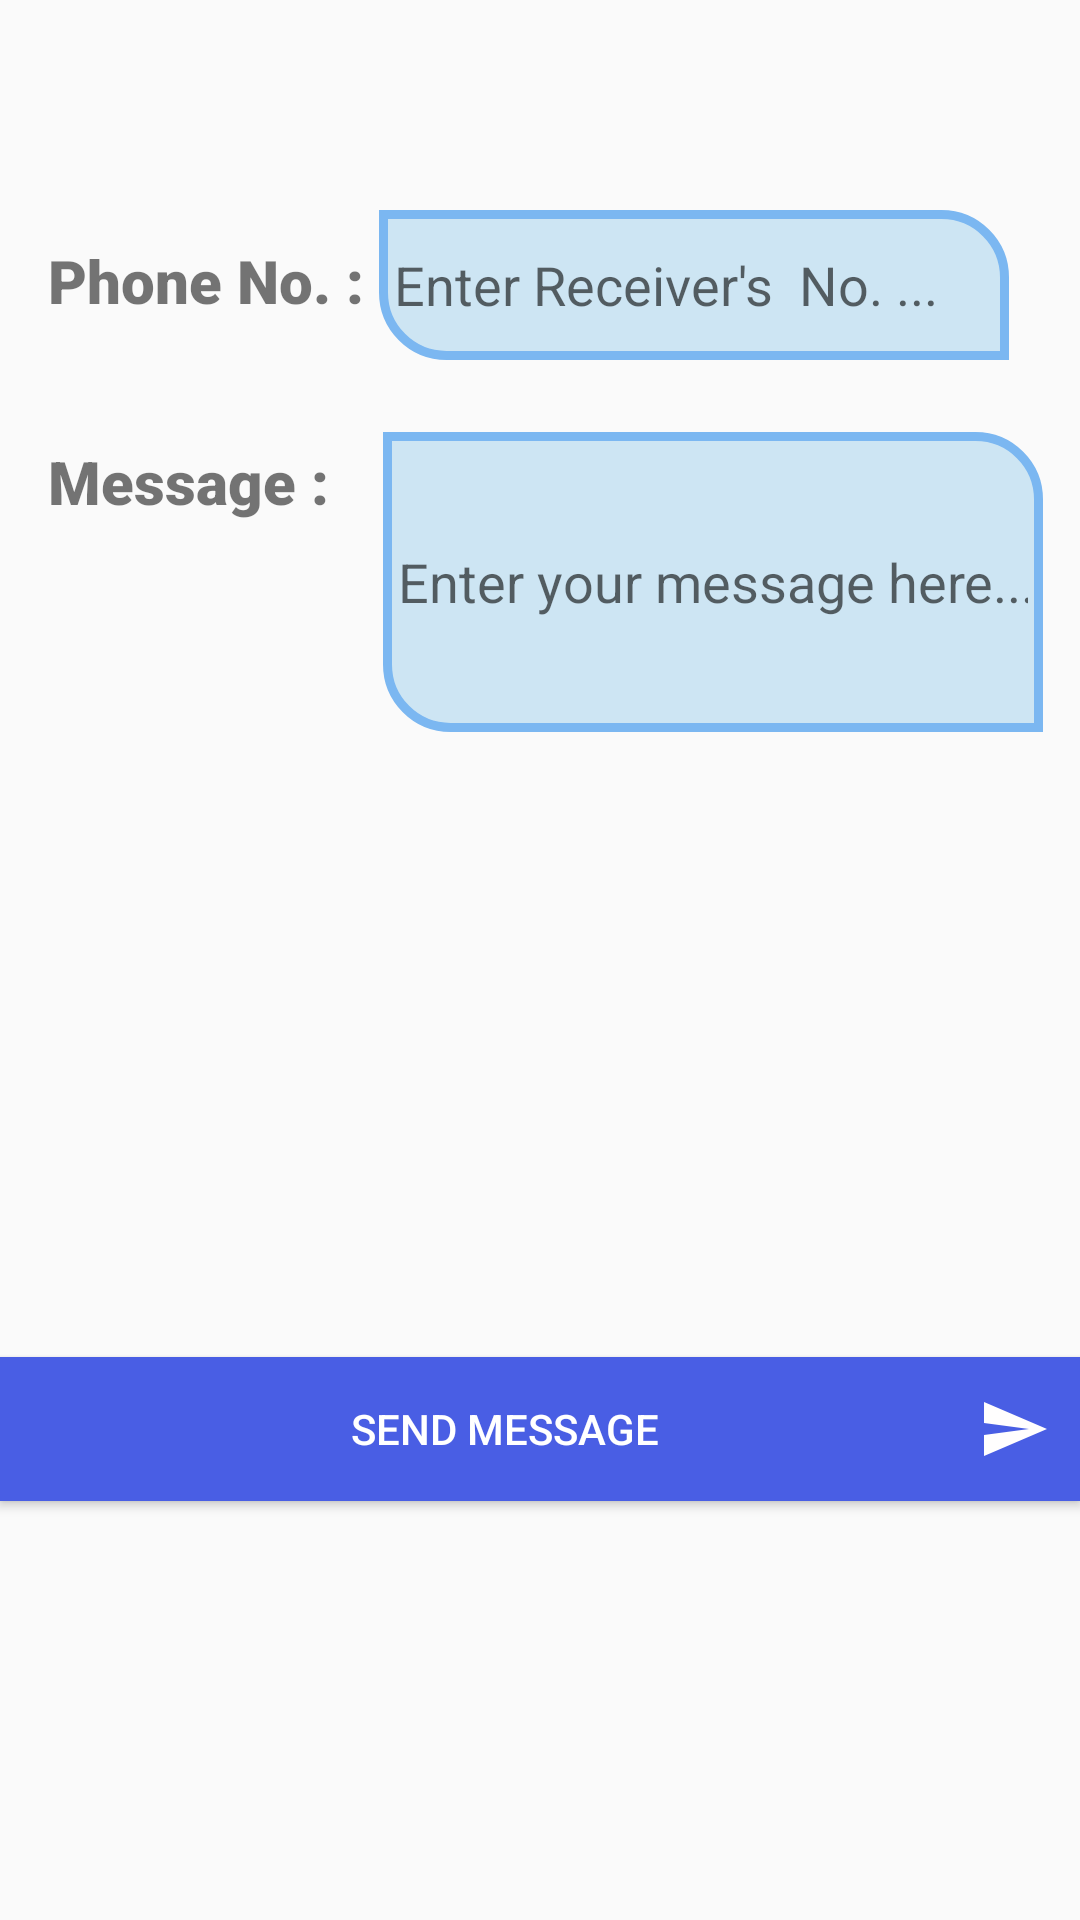

Reconstruct the res/layout file that produces this screen, plus the resources it refers to.
<!-- AndroidManifest.xml: activity theme Base.Theme.UpdatedTheme -->
<!-- res/layout/activity_send_to_message.xml -->
<?xml version="1.0" encoding="utf-8"?>
<androidx.constraintlayout.widget.ConstraintLayout xmlns:android="http://schemas.android.com/apk/res/android"
    xmlns:app="http://schemas.android.com/apk/res-auto"
    xmlns:tools="http://schemas.android.com/tools"
    android:layout_width="match_parent"
    android:layout_height="match_parent"
    android:layout_margin="5dp"
    tools:context=".SendToMessageActivity">

    <TextView
        android:id="@+id/textView5"
        android:layout_width="wrap_content"
        android:layout_height="wrap_content"
        android:layout_marginStart="16dp"
        android:layout_marginTop="80dp"
        android:fontFamily="sans-serif-black"
        android:text="Phone No. :"
        android:textSize="20sp"
        app:layout_constraintStart_toStartOf="parent"
        app:layout_constraintTop_toTopOf="parent" />

    <TextView
        android:id="@+id/textView6"
        android:layout_width="wrap_content"
        android:layout_height="wrap_content"
        android:layout_marginStart="16dp"
        android:layout_marginTop="40dp"
        android:fontFamily="sans-serif-black"
        android:text="Message :"
        android:textSize="20sp"
        app:layout_constraintStart_toStartOf="parent"
        app:layout_constraintTop_toBottomOf="@+id/textView5" />

    <EditText
        android:id="@+id/edtMessage"
        android:layout_width="220dp"
        android:layout_height="100dp"
        android:layout_marginStart="18dp"
        android:layout_marginTop="24dp"
        android:background="@drawable/layout_text_design"
        android:ems="10"
        android:hint="Enter your message here..."
        android:inputType="textImeMultiLine"
        android:padding="5dp"
        app:layout_constraintStart_toEndOf="@+id/textView6"
        app:layout_constraintTop_toBottomOf="@+id/edtPhone"
        tools:ignore="TouchTargetSizeCheck" />

    <EditText
        android:id="@+id/edtPhone"
        android:layout_width="wrap_content"
        android:layout_height="50dp"
        android:layout_marginStart="5dp"
        android:layout_marginTop="70dp"
        android:background="@drawable/layout_text_design"
        android:ems="10"
        android:hint="Enter Receiver's  No. ..."
        android:inputType="phone"
        android:padding="5dp"
        app:layout_constraintStart_toEndOf="@+id/textView5"
        app:layout_constraintTop_toTopOf="parent"
        tools:ignore="TouchTargetSizeCheck" />

    <Button
        android:id="@+id/btnSend"
        android:layout_width="0dp"
        android:layout_height="wrap_content"
        android:layout_marginTop="178dp"
        android:background="#495EE4"
        android:drawableRight="@drawable/send"
        android:padding="10dp"
        android:text="Send Message"
        android:textColor="@color/white"
        app:layout_constraintBottom_toBottomOf="parent"
        app:layout_constraintEnd_toEndOf="parent"
        app:layout_constraintHorizontal_bias="1.0"
        app:layout_constraintStart_toStartOf="parent"
        app:layout_constraintTop_toBottomOf="@+id/edtMessage"
        app:layout_constraintVertical_bias="0.178" />
</androidx.constraintlayout.widget.ConstraintLayout>
<!-- resources referenced by this layout -->
<resources>
  <!-- drawable layout_text_design (drawable) -->
  <?xml version="1.0" encoding="utf-8"?>
  <selector xmlns:android="http://schemas.android.com/apk/res/android">
      <item>
          <shape android:shape="rectangle">
              <solid android:color="#CDE5F3"/>
              <stroke android:color="#7BB7F1"
                  android:width="3dp" />
              <corners android:topRightRadius="21dp"
                  android:bottomLeftRadius="21dp"/>
          </shape>
      </item>
  
  </selector>
  <!-- drawable send (drawable) -->
  <vector android:autoMirrored="true" android:height="24dp"
      android:tint="#FFFEFE" android:viewportHeight="24"
      android:viewportWidth="24" android:width="24dp" xmlns:android="http://schemas.android.com/apk/res/android">
      <path android:fillColor="@android:color/white" android:pathData="M2.01,21L23,12 2.01,3 2,10l15,2 -15,2z"/>
  </vector>
  <style name="Base.Theme.UpdatedTheme" parent="Theme.AppCompat.Light.DarkActionBar">
          <item name="colorPrimary">#4D63F3</item>
          <item name="colorPrimaryVariant">#8796F6</item>
          <item name="colorOnPrimary">#6176F8</item>
          <item name="android:statusBarColor" tools:targetApi="1">#0D27B8</item>
      </style>
  <!-- not gathered from this repository: default colours our renderer supplied (Android Studio template values) -->
  <color name="white">#FFFFFFFF</color>
</resources>
